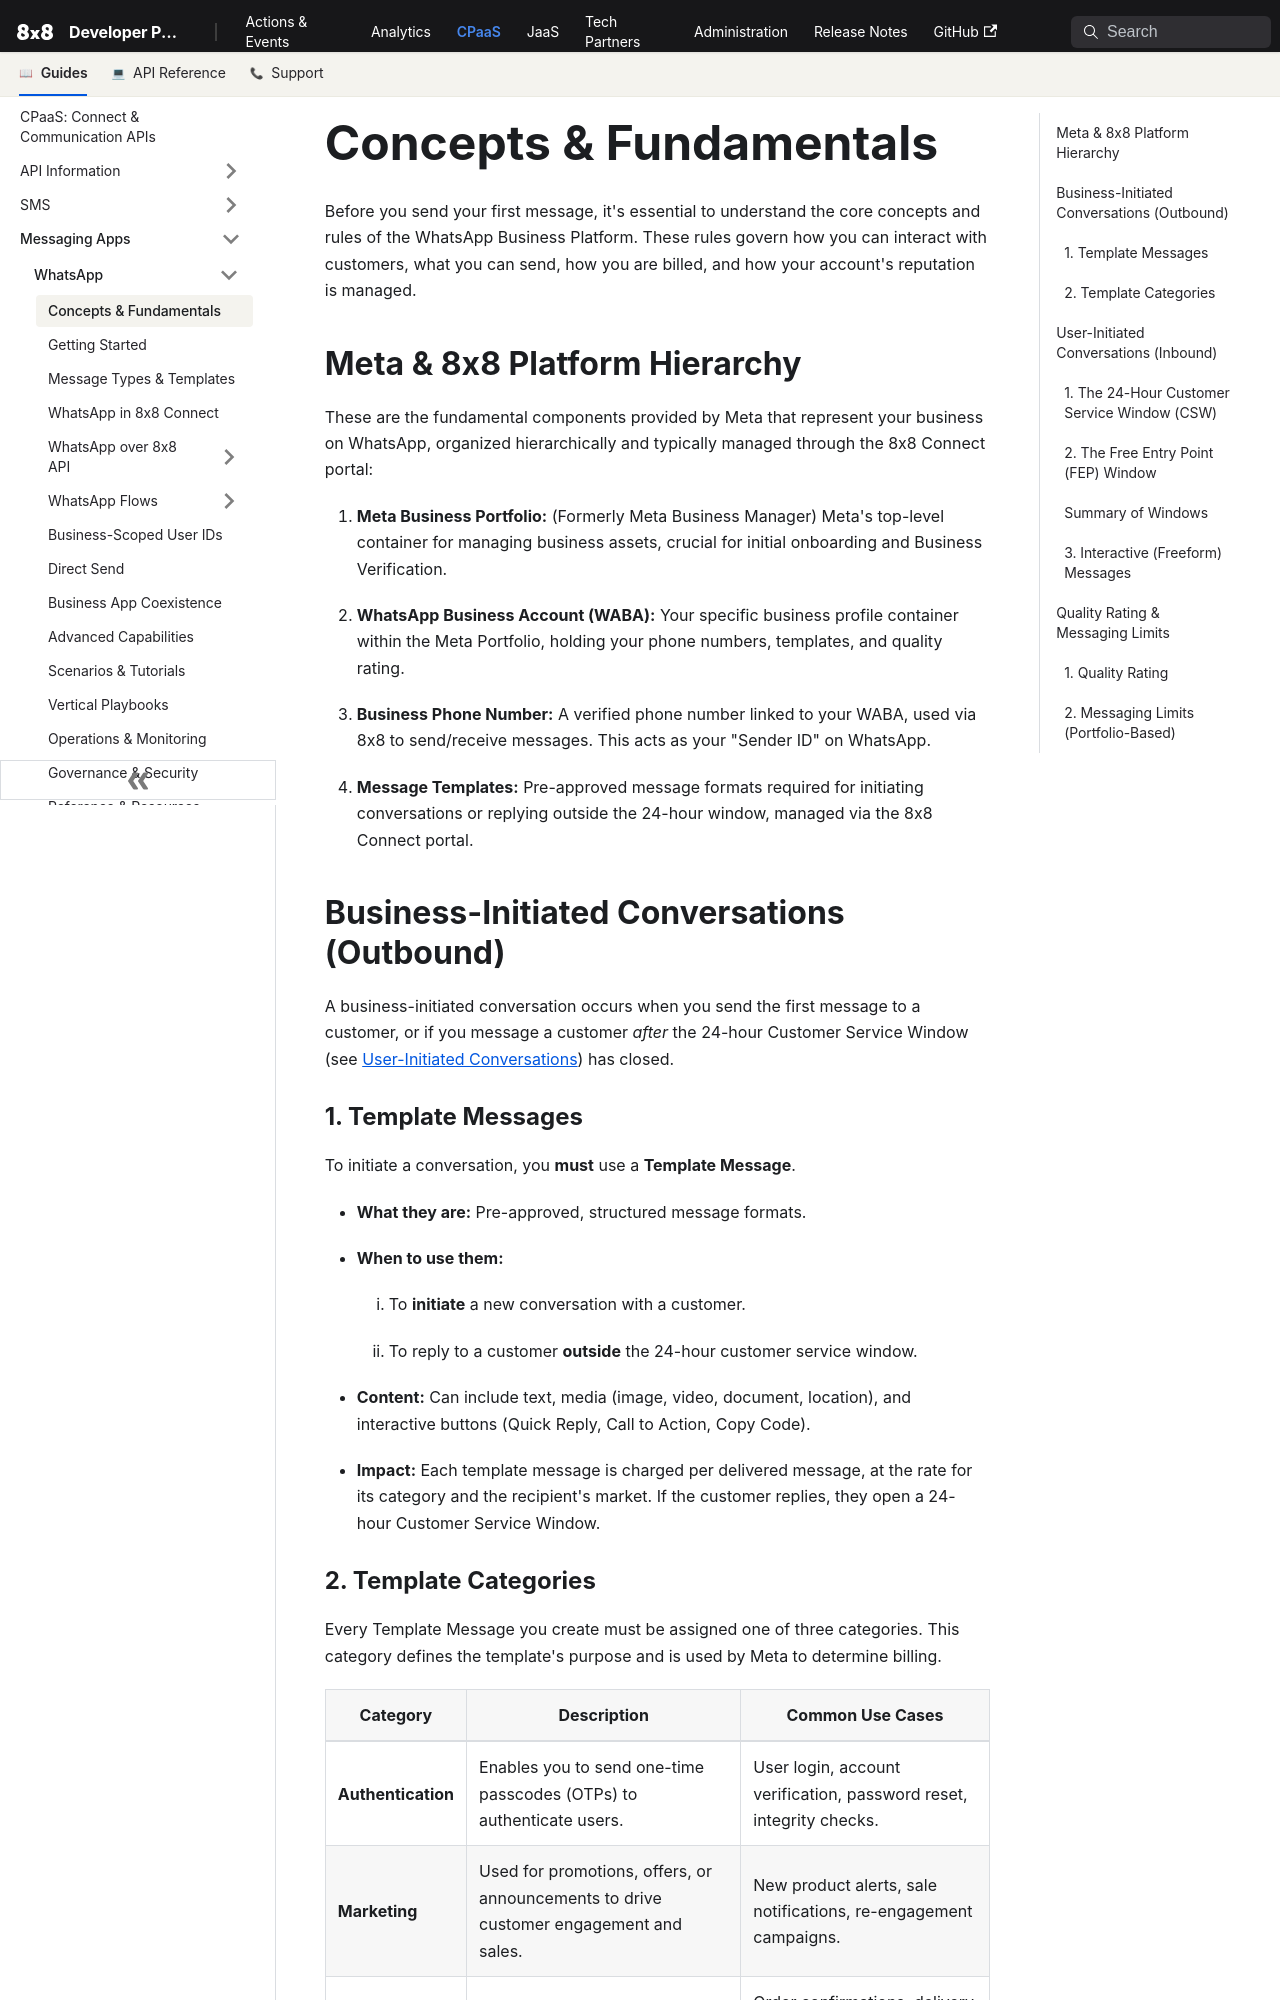

repository: 8x8Cloud/public-developer-docs · page: connect/docs/whatsapp/concepts-fundamentals/index.html · generator: docusaurus

---
sidebar_label: 'Concepts & Fundamentals'
---

# Concepts & Fundamentals

Before you send your first message, it's essential to understand the core concepts and rules of the WhatsApp Business Platform. These rules govern how you can interact with customers, what you can send, how you are billed, and how your account's reputation is managed.

## Meta & 8x8 Platform Hierarchy

These are the fundamental components provided by Meta that represent your business on WhatsApp, organized hierarchically and typically managed through the 8x8 Connect portal:

1. **Meta Business Portfolio:** (Formerly Meta Business Manager) Meta's top-level container for managing business assets, crucial for initial onboarding and Business Verification.

2. **WhatsApp Business Account (WABA):** Your specific business profile container within the Meta Portfolio, holding your phone numbers, templates, and quality rating.

3. **Business Phone Number:** A verified phone number linked to your WABA, used via 8x8 to send/receive messages. This acts as your "Sender ID" on WhatsApp.

4. **Message Templates:** Pre-approved message formats required for initiating conversations or replying outside the 24-hour window, managed via the 8x8 Connect portal.

## Business-Initiated Conversations (Outbound)

A business-initiated conversation occurs when you send the first message to a customer, or if you message a customer *after* the 24-hour Customer Service Window (see [User-Initiated Conversations](#user-initiated-conversations-inbound)) has closed.

### 1. Template Messages

To initiate a conversation, you **must** use a **Template Message**.

- **What they are:** Pre-approved, structured message formats.

- **When to use them:**

    1. To **initiate** a new conversation with a customer.

    2. To reply to a customer **outside** the 24-hour customer service window.

- **Content:** Can include text, media (image, video, document, location), and interactive buttons (Quick Reply, Call to Action, Copy Code).

- **Impact:** Each template message is charged per delivered message, at the rate for its category and the recipient's market. If the customer replies, they open a 24-hour Customer Service Window.

### 2. Template Categories

Every Template Message you create must be assigned one of three categories. This category defines the template's purpose and is used by Meta to determine billing.

|Category|Description|Common Use Cases|
|---|---|---|
|**Authentication**|Enables you to send one-time passcodes (OTPs) to authenticate users.|User login, account verification, password reset, integrity checks.|
|**Marketing**|Used for promotions, offers, or announcements to drive customer engagement and sales.|New product alerts, sale notifications, re-engagement campaigns.|
|**Utility**|Facilitates a specific, agreed-upon request, transaction, or update for an existing customer.|Order confirmations, delivery status, appointment reminders, account statements.|
